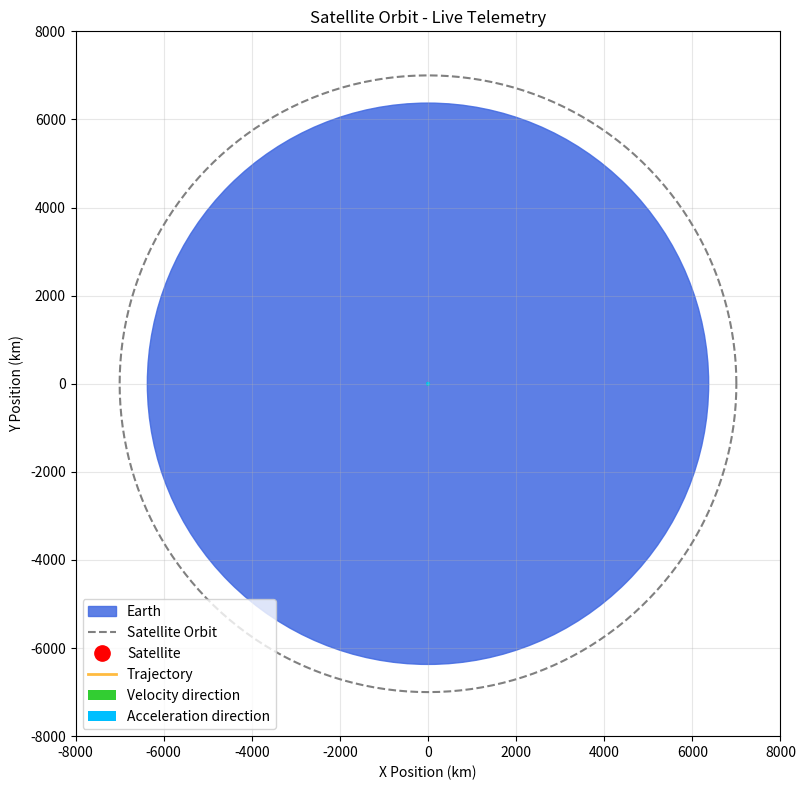

Source code (Python):

import math
import matplotlib.pyplot as plt
from matplotlib.animation import FuncAnimation

# Simplified circular orbit parameters
orbit_radius = 7_000_000       # meters from Earth's center
earth_radius = 6_371_000       # meters
earth_mu = 3.986004418e14      # m^3/s^2

# Orbital calculations
orbital_speed = math.sqrt(earth_mu / orbit_radius)
angular_velocity = orbital_speed / orbit_radius
orbital_period = 2 * math.pi / angular_velocity

# Simulation state
elapsed_seconds = 0
time_step = 10

fig, ax = plt.subplots(figsize=(9, 8))
fig.subplots_adjust(left=0.12, right=0.97, top=0.92, bottom=0.10)
ax.set_aspect("equal")
ax.set_xlim(-8_000, 8_000)
ax.set_ylim(-8_000, 8_000)
ax.set_xlabel("X Position (km)")
ax.set_ylabel("Y Position (km)")
ax.set_title("Satellite Orbit - Live Telemetry")
ax.grid(True, alpha=0.3)

# Earth
earth = plt.Circle(
    (0, 0),
    earth_radius / 1000,
    color="royalblue",
    alpha=0.85,
    label="Earth"
)
ax.add_patch(earth)

# Orbit
theta = [i * 2 * math.pi / 360 for i in range(361)]
orbit_x = [
    orbit_radius * math.cos(a) / 1000 for a in theta
]
orbit_y = [
    orbit_radius * math.sin(a) / 1000 for a in theta
]
ax.plot(orbit_x, orbit_y, "--", color="gray",
        label="Satellite Orbit")

# Satellite and trail
satellite, = ax.plot([], [], "ro", markersize=11,
                     label="Satellite")
trail, = ax.plot(
    [], [],
    color="orange",
    linewidth=2.0,
    alpha=0.75,
    label="Trajectory"
)



# Velocity direction arrow
velocity_arrow = ax.quiver(
    [0], [0], [0], [0],
    angles="xy",
    scale_units="xy",
    scale=1,
    color="limegreen",
    width=0.006,
    label="Velocity direction"
)

# Acceleration direction arrow
acceleration_arrow = ax.quiver(
    [0], [0], [0], [0],
    angles="xy",
    scale_units="xy",
    scale=1,
    color="deepskyblue",
    width=0.006,
    label="Acceleration direction"
)






telemetry = ax.text(
    0.02, 0.98, "",
    transform=ax.transAxes,
    fontsize=10,
    verticalalignment="top",
    color="white",
    bbox=dict(
        boxstyle="round,pad=0.6",
        facecolor="#172033",
        edgecolor="#38bdf8",
        linewidth=1.5,
        alpha=0.92
    )
)



trail_x = []
trail_y = []

def update(frame):
    global elapsed_seconds

    elapsed_seconds += time_step
    angle = angular_velocity * elapsed_seconds

    x = orbit_radius * math.cos(angle) / 1000
    y = orbit_radius * math.sin(angle) / 1000

    # Velocity components (km/s)
    vx = -orbital_speed * math.sin(angle) / 1000
    vy = orbital_speed * math.cos(angle) / 1000

    # Centripetal acceleration components (m/s^2)
    ax_acc = -(orbital_speed ** 2 / orbit_radius) * math.cos(angle)
    ay_acc = -(orbital_speed ** 2 / orbit_radius) * math.sin(angle)

    # Acceleration magnitude (m/s^2)
    acceleration_magnitude = math.sqrt(
        ax_acc ** 2 + ay_acc ** 2
    )

    altitude = (orbit_radius - earth_radius) / 1000

    # Keep only the most recent 150 trajectory points
    trail_x.append(x)
    trail_y.append(y)

    max_trail_points = 100

    if len(trail_x) > max_trail_points:
        trail_x.pop(0)
        trail_y.pop(0)

    satellite.set_data([x], [y])

    velocity_arrow.set_offsets([[x, y]])
    velocity_arrow.set_UVC(vx * 300, vy * 300)

    # Update acceleration arrow
    acceleration_arrow.set_offsets([[x, y]])

    arrow_scale = 500
    acceleration_arrow.set_UVC(
        ax_acc * arrow_scale,
        ay_acc * arrow_scale
    )

    trail.set_data(trail_x, trail_y)

    telemetry.set_text(
        f"SATELLITE TELEMETRY\n"
        f"────────────────────\n"
        f"Elapsed time: {elapsed_seconds / 60:.1f} min\n"
        f"X position: {x:.2f} km\n"
        f"Y position: {y:.2f} km\n"
        f"Altitude: {altitude:.2f} km\n"
        f"Orbital speed: {orbital_speed / 1000:.2f} km/s\n"
        f"Orbital period: {orbital_period / 60:.2f} min\n"
        f"Acceleration: {acceleration_magnitude:.2f} m/s²"
    )

    return satellite, trail, telemetry, velocity_arrow, acceleration_arrow

ax.legend(loc="lower left")

animation = FuncAnimation(
    fig, update, interval=100, blit=False,
    cache_frame_data=False
)

plt.tight_layout()
plt.show()
